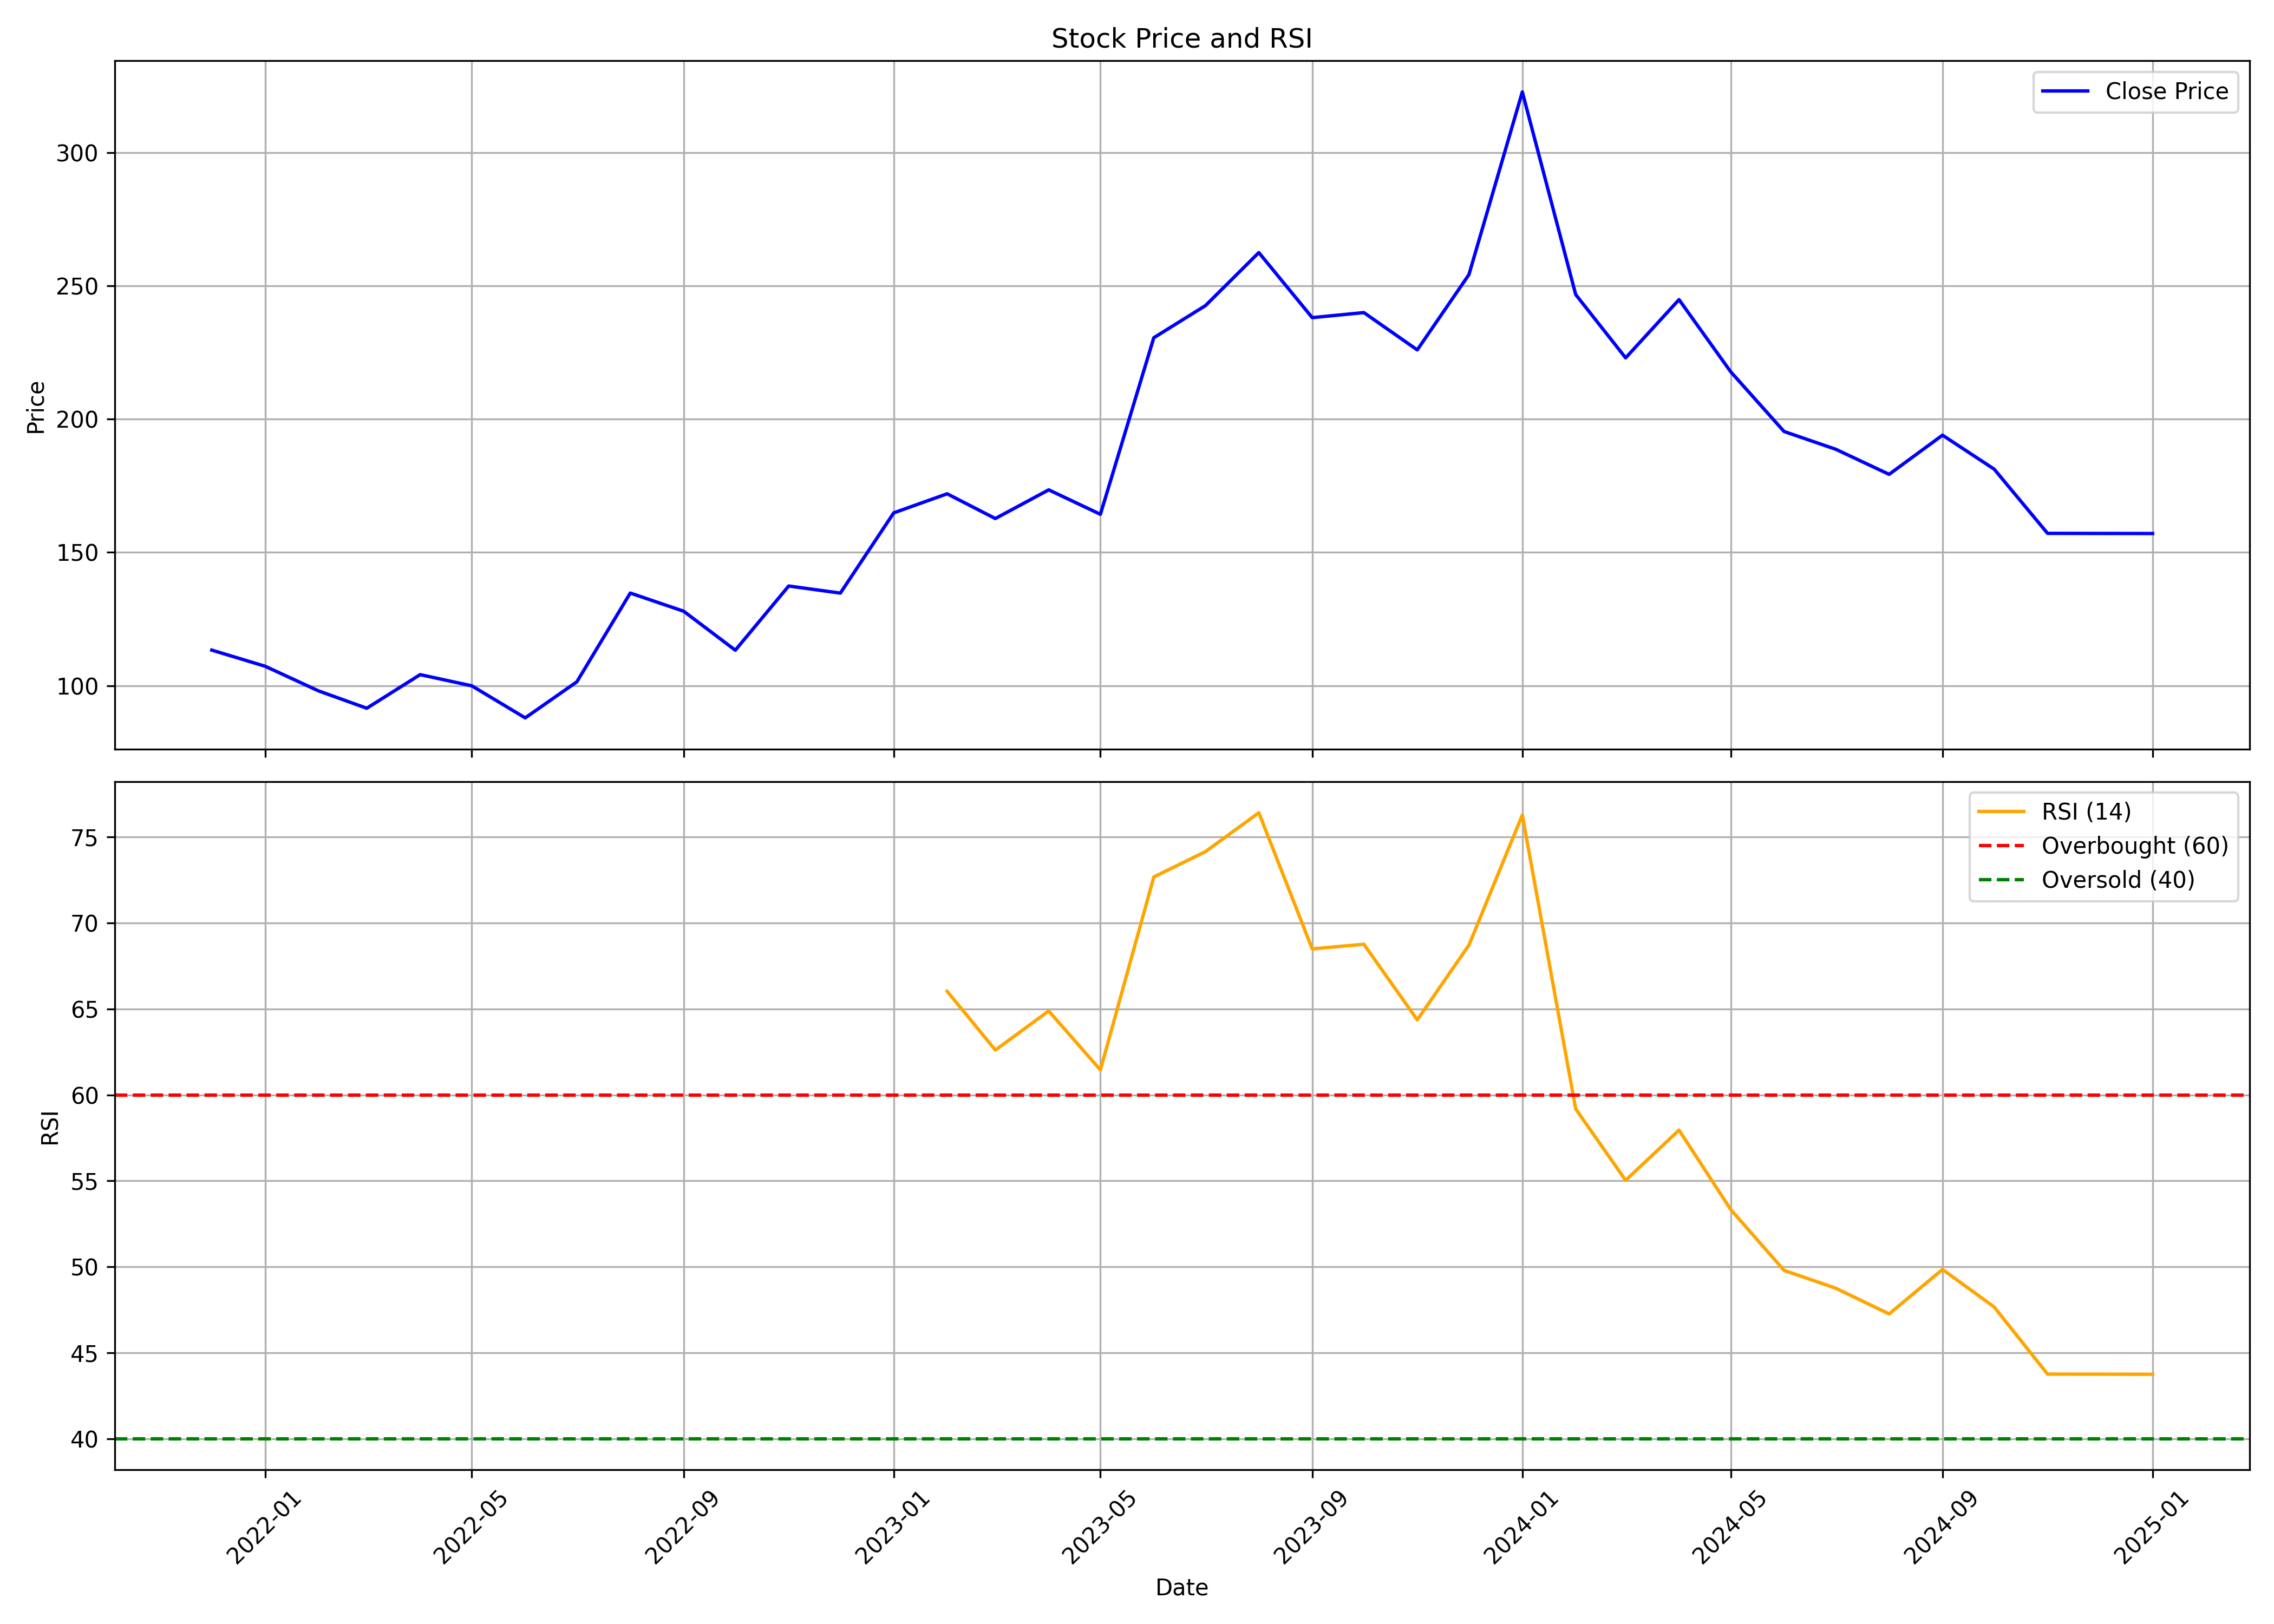

The file beside this chart, header and first rows:
, date, symbol, open, high, low, close, volume, rsi
0, 2021-12-01, SMLT, 101.8, 139.6, 87.8, 113.3, 1564692, 
1, 2022-01-01, SMLT, 121.1, 121.1, 100.9, 107.3, 280324, 
2, 2022-02-01, SMLT, 111.2, 124.5, 87.97, 98.04, 379890, 
3, 2022-03-01, SMLT, 98.04, 111.2, 90.02, 91.54, 250593, 
4, 2022-04-01, SMLT, 93.44, 118, 93.44, 104.1, 391513, 
5, 2022-05-01, SMLT, 105.4, 107.4, 82.99, 99.94, 349254, 
6, 2022-06-01, SMLT, 99.7, 99.7, 79.66, 87.92, 157875, 
7, 2022-07-01, SMLT, 85.38, 115.3, 85.38, 101.5, 504602, 
8, 2022-08-01, SMLT, 103, 142.7, 101.5, 134.7, 1445834, 
9, 2022-09-01, SMLT, 137.7, 166.4, 114.8, 127.9, 3062092, 
10, 2022-10-01, SMLT, 131.9, 135.7, 111.2, 113.3, 618894, 
11, 2022-11-01, SMLT, 111.3, 142.8, 110.6, 137.4, 1342097, 
12, 2022-12-01, SMLT, 138.3, 150.4, 121.4, 134.7, 1028045, 
13, 2023-01-01, SMLT, 135.7, 177.6, 132.9, 164.8, 2734655, 
14, 2023-02-01, SMLT, 165.7, 182.2, 149.8, 172, 1671420, 66.03
15, 2023-03-01, SMLT, 172.6, 186, 158.3, 162.7, 1014098, 62.61
16, 2023-04-01, SMLT, 165.1, 184.5, 160.8, 173.5, 617354, 64.88
17, 2023-05-01, SMLT, 173.5, 191.9, 153.8, 164.3, 1198291, 61.45
18, 2023-06-01, SMLT, 164.3, 244, 162.8, 230.5, 3107109, 72.68
19, 2023-07-01, SMLT, 225.2, 279.4, 208.1, 242.5, 331106, 74.15
20, 2023-08-01, SMLT, 237.7, 273.8, 224.2, 262.4, 302892, 76.42
21, 2023-09-01, SMLT, 263.4, 272.8, 215.6, 238, 324230, 68.49
22, 2023-10-01, SMLT, 238, 257.9, 210.2, 239.9, 479204, 68.76
23, 2023-11-01, SMLT, 234.3, 242.9, 201.1, 225.9, 630282, 64.36
24, 2023-12-01, SMLT, 227.1, 268.9, 222.9, 254.2, 965172, 68.71
25, 2024-01-01, SMLT, 250.0, 328.0, 245.3, 322.7, 2527375, 76.28
26, 2024-02-01, SMLT, 328.0, 448.0, 240.0, 246.7, 2189022, 59.18
27, 2024-03-01, SMLT, 249.4, 267.0, 204.0, 222.9, 448956, 55.03
28, 2024-04-01, SMLT, 222.9, 250.0, 208.0, 244.8, 407446, 57.95
29, 2024-05-01, SMLT, 244.8, 269.8, 206.6, 217.8, 545370, 53.33
30, 2024-06-01, SMLT, 226.0, 226.0, 193, 195.3, 815878, 49.79
31, 2024-07-01, SMLT, 200.0, 206.6, 181.6, 188.7, 750155, 48.75
32, 2024-08-01, SMLT, 188.7, 198.0, 165.6, 179.3, 617047, 47.26
33, 2024-09-01, SMLT, 177.6, 201.2, 164.0, 194, 1543853, 49.85
34, 2024-10-01, SMLT, 197, 210.5, 167.3, 181.2, 1721290, 47.66
35, 2024-11-01, SMLT, 182.8, 192.0, 145.0, 157.1, 741235, 43.76
36, 2024-12-01, SMLT, 157.1, 181.0, 153.6, 157.1, 715360, 43.75
37, 2025-01-01, SMLT, 159.8, 182.8, 145.6, 157.1, 584862, 43.75
